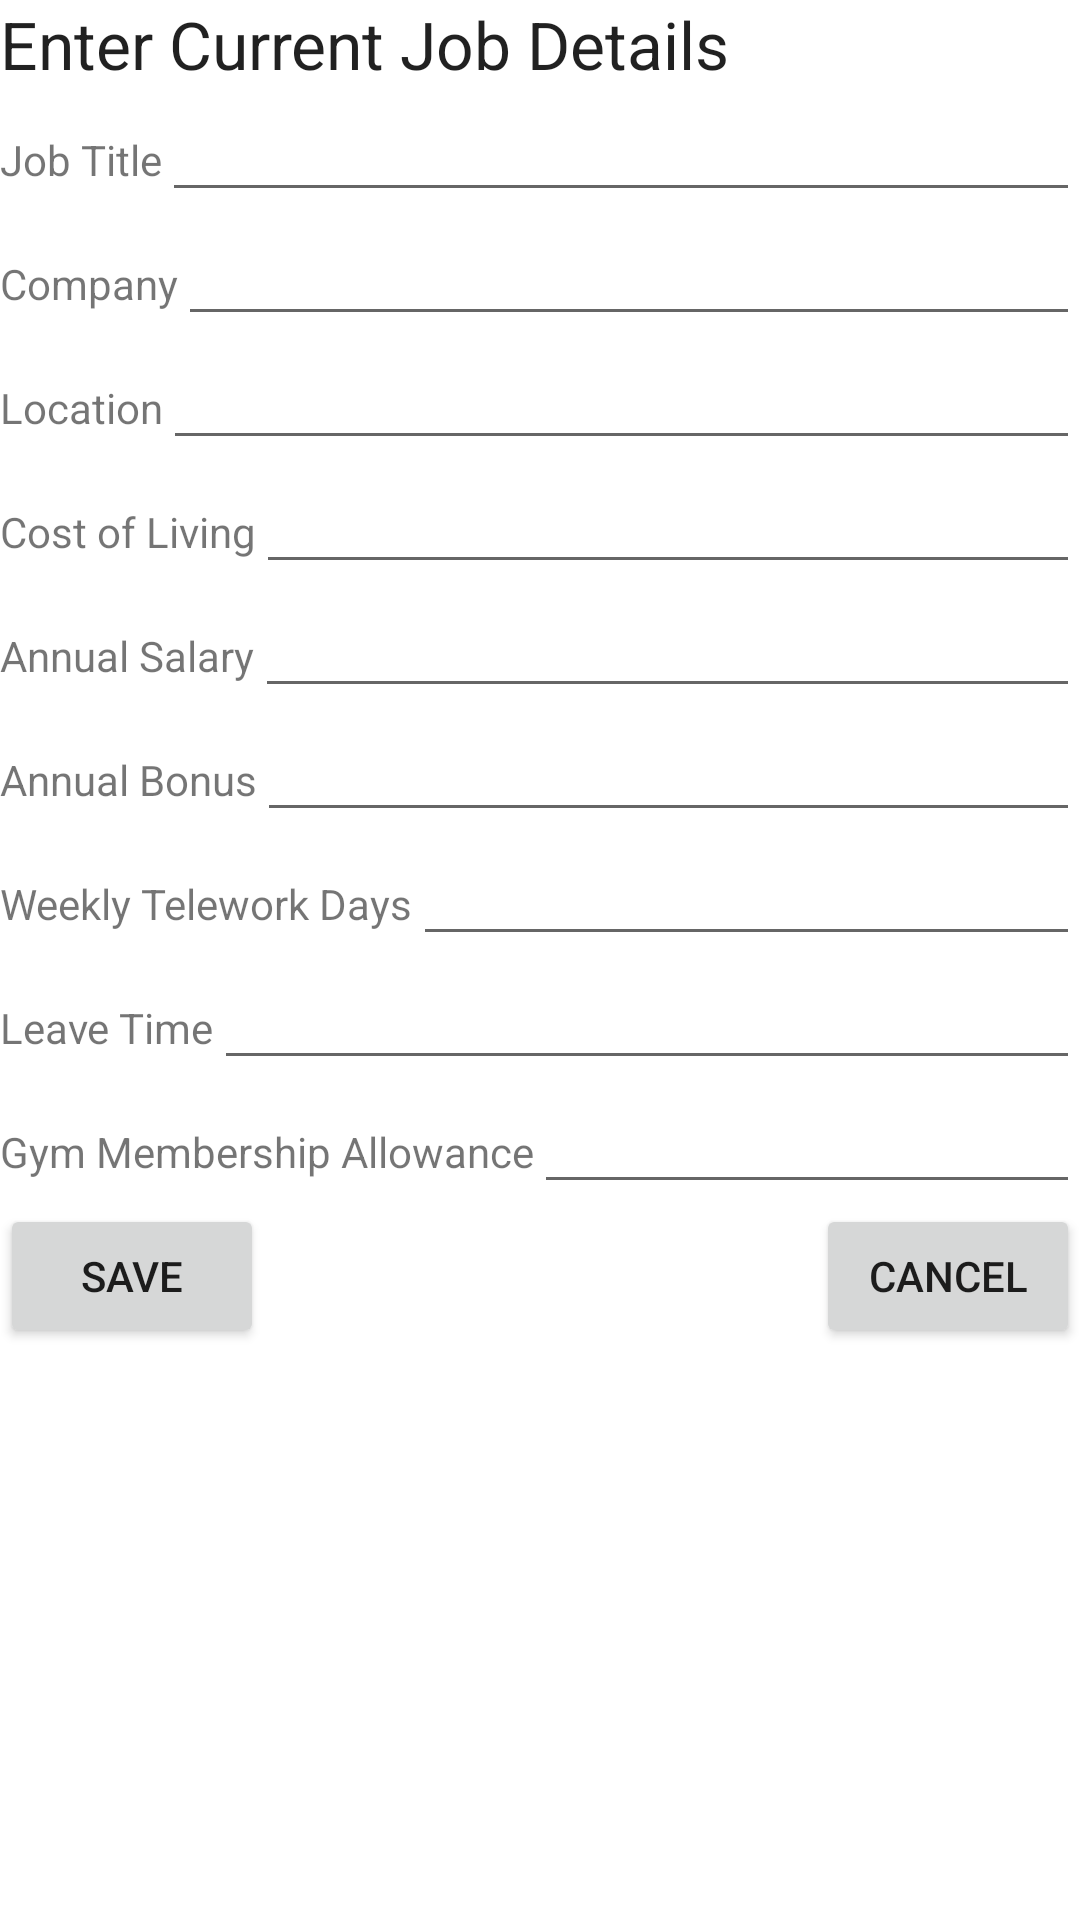

Android layout source for this screen:
<!-- AndroidManifest.xml: application theme Theme.JobCompare6300 -->
<!-- res/layout/activity_enter_edit_current_job.xml -->
<?xml version="1.0" encoding="utf-8"?>
<LinearLayout
    xmlns:android="http://schemas.android.com/apk/res/android"
    xmlns:tools="http://schemas.android.com/tools"
    android:layout_width="match_parent"
    android:layout_height="match_parent"
    tools:context=".view.EnterEditCurrentJobActivity"
    android:orientation="vertical">

    <TextView
        android:id="@+id/currentJobDetailsTitle"
        android:layout_width="match_parent"
        android:layout_height="wrap_content"
        android:text="Enter Current Job Details"
        android:textAppearance="@style/TextAppearance.AppCompat.Large" />
    <LinearLayout
        android:layout_width="match_parent"
        android:layout_height="wrap_content"
        android:orientation="horizontal">
        <TextView
            android:layout_width="wrap_content"
            android:layout_height="wrap_content"
            android:text="Job Title"
            />
        <EditText
            android:id="@+id/currentJobTitle"
            android:layout_width="match_parent"
            android:layout_height="wrap_content"
            android:inputType="text"/>
    </LinearLayout>
    <LinearLayout
        android:layout_width="match_parent"
        android:layout_height="wrap_content"
        android:orientation="horizontal">
        <TextView
            android:layout_width="wrap_content"
            android:layout_height="wrap_content"
            android:text="Company"
            />
        <EditText
            android:id="@+id/currentJobCompany"
            android:layout_width="match_parent"
            android:layout_height="wrap_content"
            android:inputType="text"/>
    </LinearLayout>
    <LinearLayout
        android:layout_width="match_parent"
        android:layout_height="wrap_content"
        android:orientation="horizontal">
        <TextView
            android:layout_width="wrap_content"
            android:layout_height="wrap_content"
            android:text="Location"
            />
        <EditText
            android:id="@+id/currentJobLocation"
            android:layout_width="match_parent"
            android:layout_height="wrap_content"
            android:inputType="text"/>
    </LinearLayout>
    <LinearLayout
        android:layout_width="match_parent"
        android:layout_height="wrap_content"
        android:orientation="horizontal">
        <TextView
            android:layout_width="wrap_content"
            android:layout_height="wrap_content"
            android:text="Cost of Living"
            />
        <EditText
            android:id="@+id/currentJobCostOfLiving"
            android:layout_width="match_parent"
            android:layout_height="wrap_content"
            android:inputType="number"/>
    </LinearLayout>
    <LinearLayout
        android:layout_width="match_parent"
        android:layout_height="wrap_content"
        android:orientation="horizontal">
        <TextView
            android:layout_width="wrap_content"
            android:layout_height="wrap_content"
            android:text="Annual Salary"
            />
        <EditText
            android:id="@+id/currentJobAnnualSalary"
            android:layout_width="match_parent"
            android:layout_height="wrap_content"
            android:inputType="number"/>
    </LinearLayout>
    <LinearLayout
        android:layout_width="match_parent"
        android:layout_height="wrap_content"
        android:orientation="horizontal">
        <TextView
            android:layout_width="wrap_content"
            android:layout_height="wrap_content"
            android:text="Annual Bonus"
            />
        <EditText
            android:id="@+id/currentJobAnnualBonus"
            android:layout_width="match_parent"
            android:layout_height="wrap_content"
            android:inputType="number"/>
    </LinearLayout>
    <LinearLayout
        android:layout_width="match_parent"
        android:layout_height="wrap_content"
        android:orientation="horizontal">
        <TextView
            android:layout_width="wrap_content"
            android:layout_height="wrap_content"
            android:text="Weekly Telework Days"
            />
        <EditText
            android:id="@+id/currentJobWeeklyTeleworkDays"
            android:layout_width="match_parent"
            android:layout_height="wrap_content"
            android:inputType="number"/>
    </LinearLayout>
    <LinearLayout
        android:layout_width="match_parent"
        android:layout_height="wrap_content"
        android:orientation="horizontal">
        <TextView
            android:layout_width="wrap_content"
            android:layout_height="wrap_content"
            android:text="Leave Time"
            />
        <EditText
            android:id="@+id/currentJobLeaveTime"
            android:layout_width="match_parent"
            android:layout_height="wrap_content"
            android:inputType="number"/>
    </LinearLayout>
    <LinearLayout
        android:layout_width="match_parent"
        android:layout_height="wrap_content"
        android:orientation="horizontal">
        <TextView
            android:layout_width="wrap_content"
            android:layout_height="wrap_content"
            android:text="Gym Membership Allowance"
            />
        <EditText
            android:id="@+id/currentJobGymMembershipAllowance"
            android:layout_width="match_parent"
            android:layout_height="wrap_content"
            android:inputType="number"/>
    </LinearLayout>
    <RelativeLayout
        android:layout_width="match_parent"
        android:layout_height="wrap_content">

        <Button
            android:id="@+id/saveCurrentJobButton"
            android:layout_width="wrap_content"
            android:layout_height="wrap_content"
            android:layout_alignParentStart="true"
            android:onClick="saveCurrentJob"
            android:text="Save" />

        <Button
            android:id="@+id/cancelCurrentJobButton"
            android:layout_width="wrap_content"
            android:layout_height="wrap_content"
            android:layout_alignParentEnd="true"
            android:onClick="cancelCurrentJob"
            android:text="Cancel" />
    </RelativeLayout>

</LinearLayout>
<!-- resources referenced by this layout -->
<resources>
  <style name="Theme.JobCompare6300" parent="Theme.MaterialComponents.DayNight.DarkActionBar">
          
          <item name="colorPrimary">@color/purple_500</item>
          <item name="colorPrimaryVariant">@color/purple_700</item>
          <item name="colorOnPrimary">@color/white</item>
          
          <item name="colorSecondary">@color/teal_200</item>
          <item name="colorSecondaryVariant">@color/teal_700</item>
          <item name="colorOnSecondary">@color/black</item>
          
          <item name="android:statusBarColor" tools:targetApi="l">?attr/colorPrimaryVariant</item>
          
      </style>
  <!-- not gathered from this repository: default colours our renderer supplied (Android Studio template values) -->
  <color name="purple_500">#FF6200EE</color>
  <color name="purple_700">#FF3700B3</color>
  <color name="teal_200">#FF03DAC5</color>
  <color name="teal_700">#FF018786</color>
  <color name="black">#FF000000</color>
  <color name="white">#FFFFFFFF</color>
</resources>
